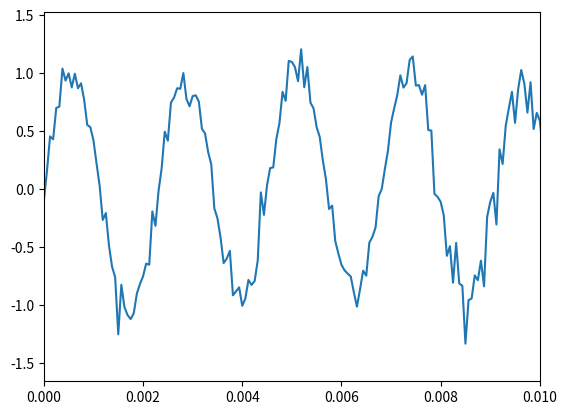

Here is the Python script that generated this plot:
# 遅延和ビームフォーマ

import numpy as np
import matplotlib.pyplot as plt
from scipy import signal


# 6.
fs = 16000
sec = 1
A = 1
f = 440

ts = np.arange(fs * sec) / fs
s = A * np.sin(2 * np.pi * f * ts)  # 正弦波

snr = 10
noise = np.random.randn(fs * sec)
noise /= np.sqrt(np.sum(noise**2))
noise *= np.sqrt(np.sum(s**2))
a = 10 ** (-snr / 20)
noise = a * noise  # ホワイトノイズ

x1 = np.zeros(fs * sec)
x2 = np.zeros(fs * sec)
x3 = np.zeros(fs * sec)
for n in range(fs * sec):
    x1[n] = s[n] + noise[n]
    x2[n] = s[n - 10] + noise[n]
    x3[n] = s[n - 20] + noise[n]


# 7.
L = 1024
S = 512
window = np.hanning(L)
# a.
f_, t_, X1 = signal.stft(x1, fs, window, L, L - S)
f_, t_, X2 = signal.stft(x2, fs, window, L, L - S)
f_, t_, X3 = signal.stft(x3, fs, window, L, L - S)


F, T = X1.shape
f = np.arange(F) * (fs / 2) / (F - 1)
tau1 = 0
tau2 = 10 / fs
tau3 = 20 / fs

Y = np.zeros((F, T), dtype=complex)
for i in range(F):
    # c.
    w_f = (
        np.array(
            [
                np.exp(-1j * 2 * np.pi * f[i] * tau1),
                np.exp(-1j * 2 * np.pi * f[i] * tau2),
                np.exp(-1j * 2 * np.pi * f[i] * tau3),
            ]
        )
        / 3
    )
    for j in range(T):
        # b.
        x_ft = np.array([X1[i, j], X2[i, j], X3[i, j]]).T
        # d.
        Y[i, j] = np.conj(w_f.T) @ x_ft

# e.
t_Y, Y_istft = signal.istft(Y, fs, window, L, L - S)

plt.plot(t_Y, Y_istft)
plt.xlim(0, 0.01)
plt.show()
